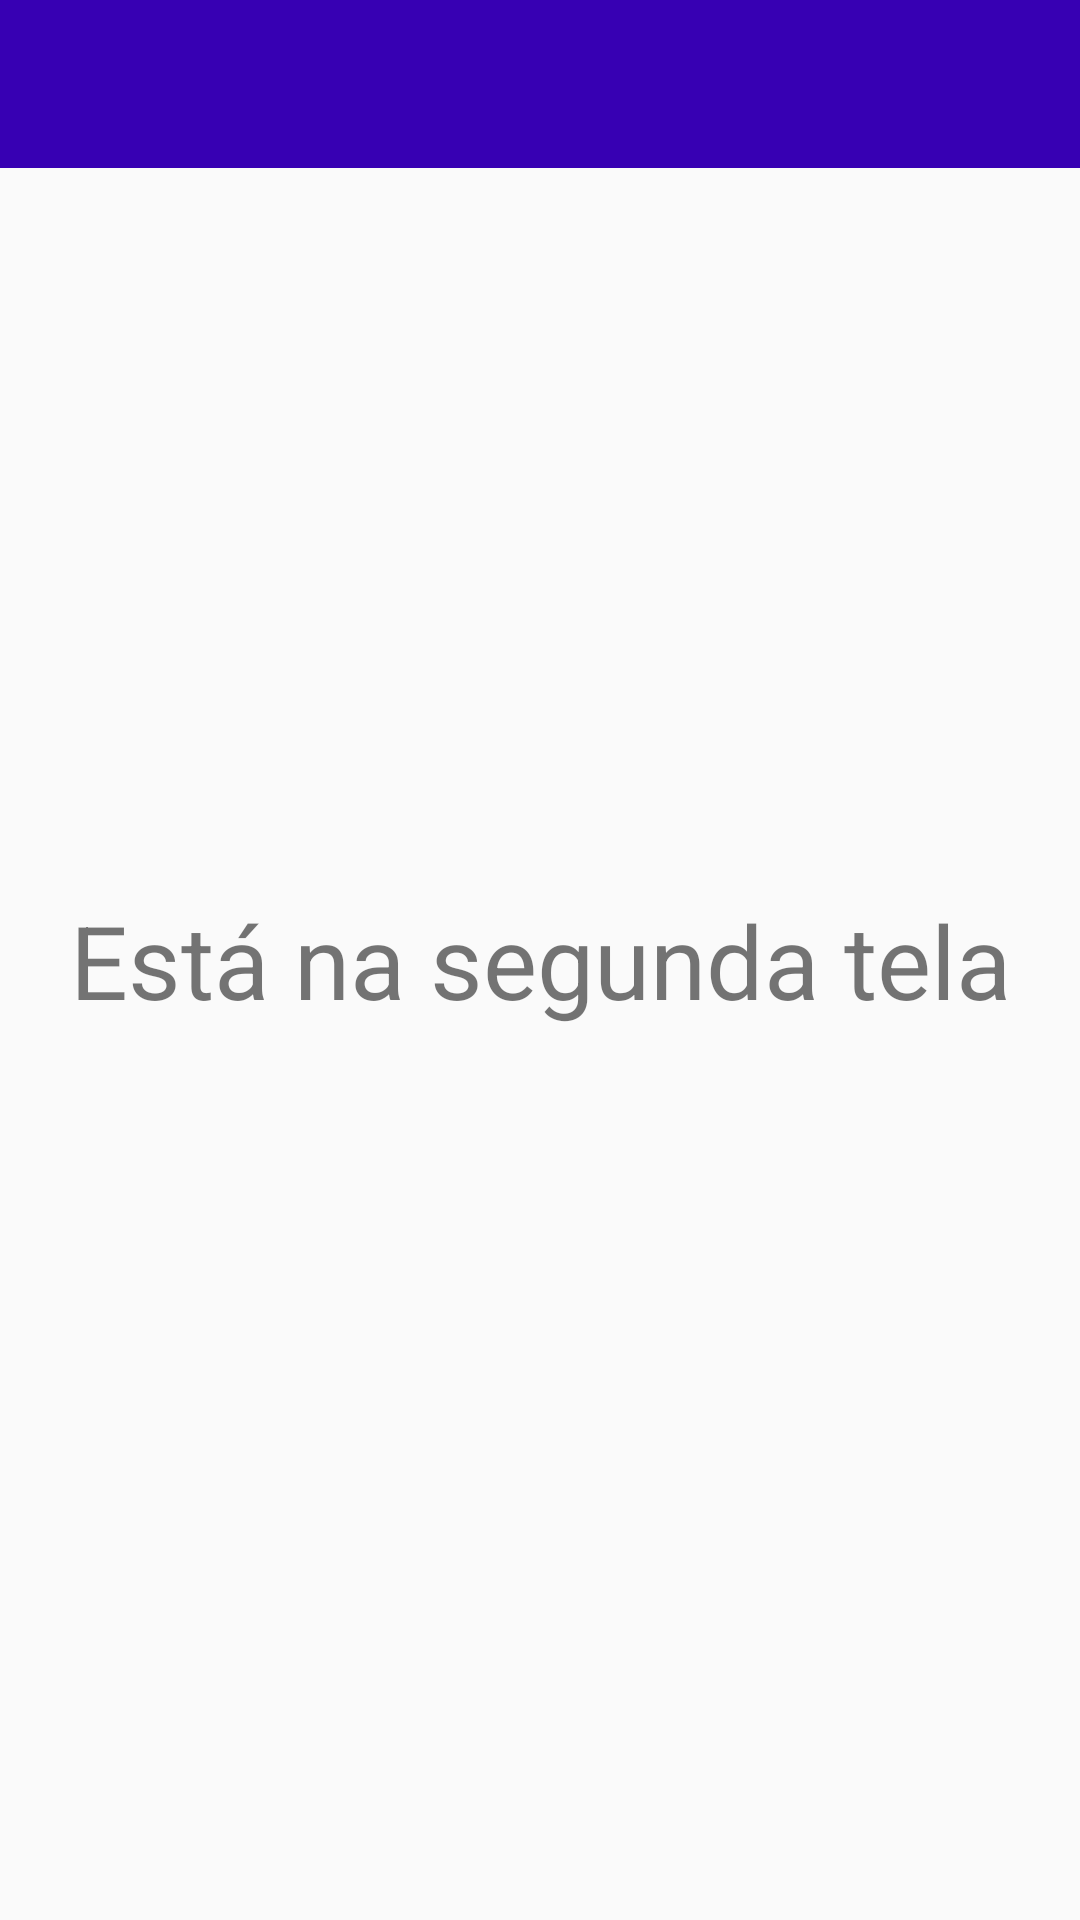

The Android layout XML behind this screen, and the referenced resources:
<!-- AndroidManifest.xml: application theme Theme.AppCompat.DayNight.NoActionBar -->
<!-- res/layout/activity_child.xml -->
<?xml version="1.0" encoding="utf-8"?>
<androidx.constraintlayout.widget.ConstraintLayout
    xmlns:android="http://schemas.android.com/apk/res/android"
    xmlns:app="http://schemas.android.com/apk/res-auto"
    xmlns:tools="http://schemas.android.com/tools"
    android:layout_width="match_parent"
    android:layout_height="match_parent"
    tools:context=".ChildActivity">

    <include layout="@layout/toolbar"/>

    <TextView
        android:id="@+id/textView2"
        android:layout_width="wrap_content"
        android:layout_height="wrap_content"
        android:text="Está na segunda tela"
        android:textSize="34sp"
        app:layout_constraintBottom_toBottomOf="parent"
        app:layout_constraintEnd_toEndOf="parent"
        app:layout_constraintStart_toStartOf="parent"
        app:layout_constraintTop_toTopOf="parent" />

</androidx.constraintlayout.widget.ConstraintLayout>
<!-- res/layout/toolbar.xml (included above) -->
<?xml version="1.0" encoding="utf-8"?>
<androidx.appcompat.widget.Toolbar
    xmlns:android="http://schemas.android.com/apk/res/android"
    xmlns:app="http://schemas.android.com/apk/res-auto"
    android:id="@+id/toolbar"
    android:layout_width="match_parent"
    android:layout_height="wrap_content"
    android:background="@color/design_default_color_primary_dark"
    app:navigationIcon="@drawable/ic_baseline_arrow_back_24">

</androidx.appcompat.widget.Toolbar>
<!-- resources referenced by this layout -->
<resources>

</resources>
